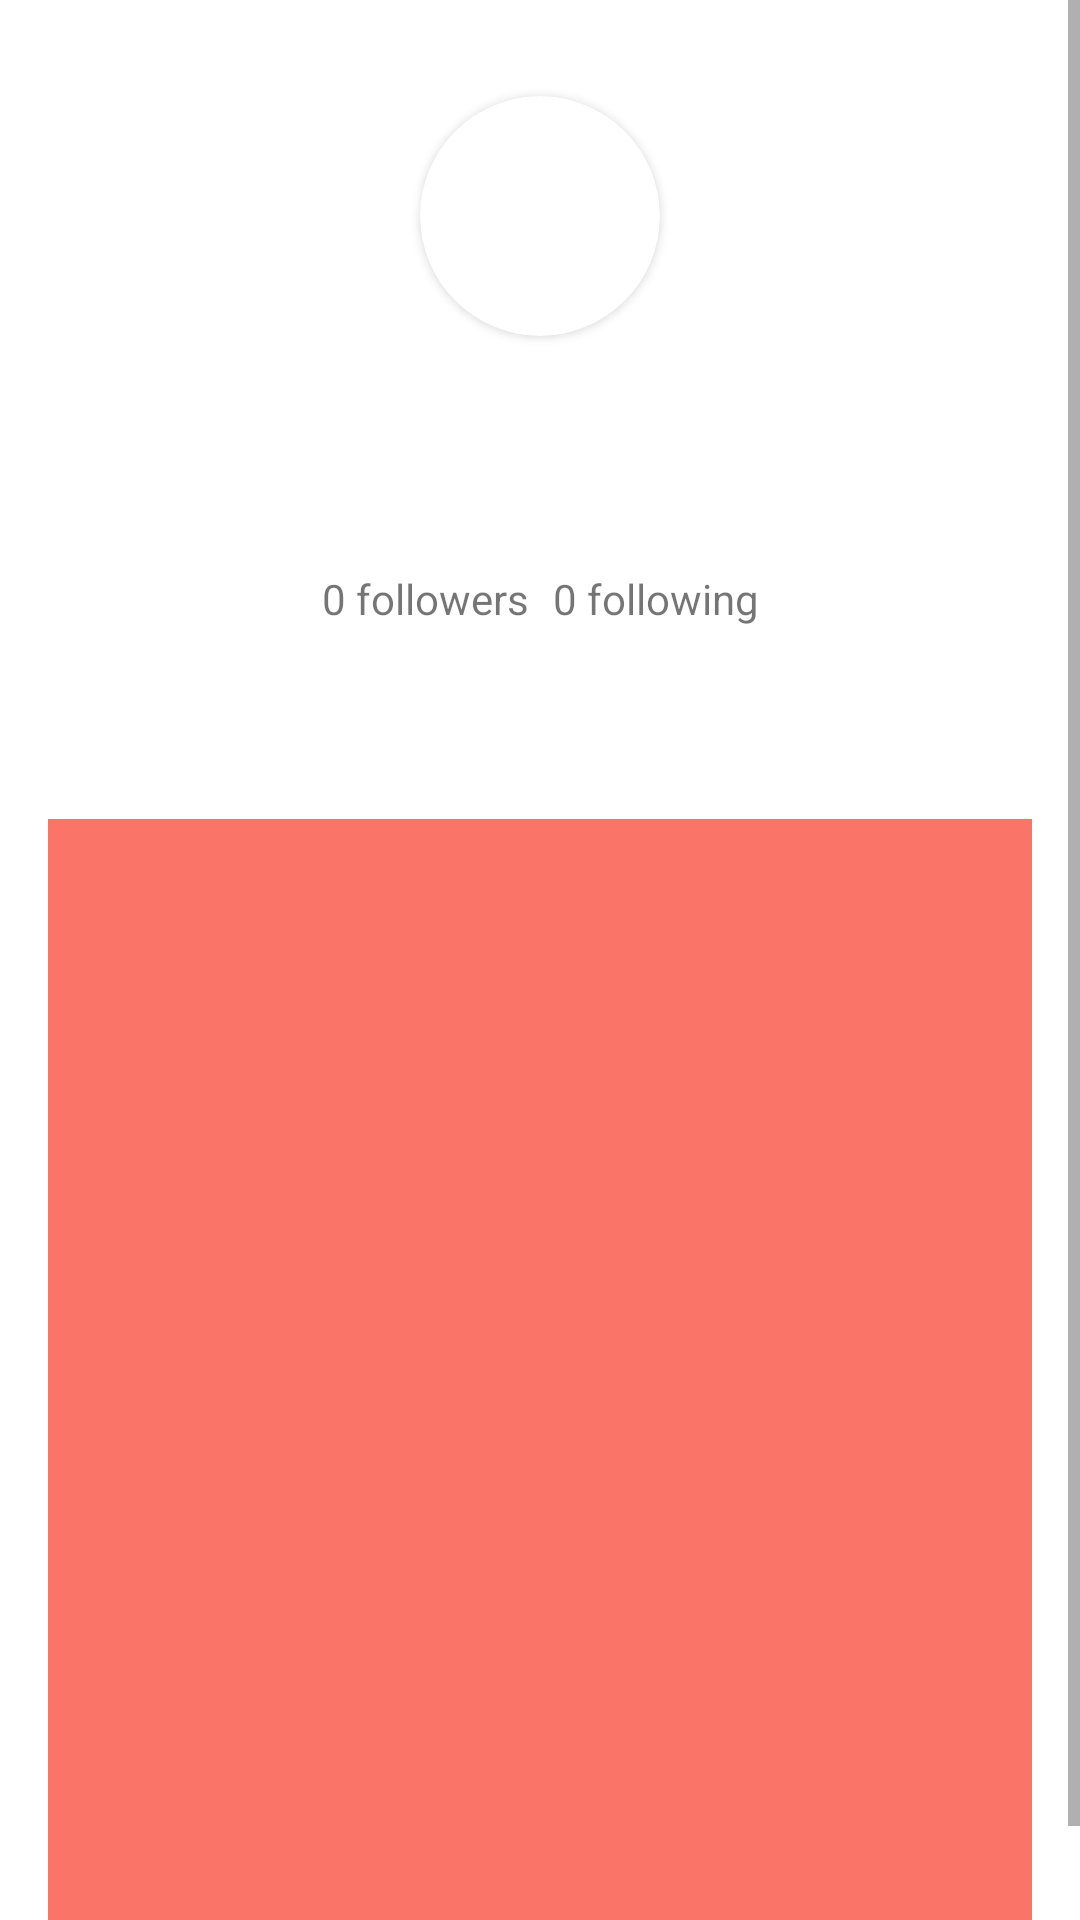

The Android layout XML behind this screen, and the referenced resources:
<!-- AndroidManifest.xml: application theme Theme.GithubUserApp -->
<!-- res/layout/activity_user_detail.xml -->
<?xml version="1.0" encoding="utf-8"?>
<ScrollView
    xmlns:android="http://schemas.android.com/apk/res/android"
    xmlns:app="http://schemas.android.com/apk/res-auto"
    xmlns:tools="http://schemas.android.com/tools"
    android:layout_width="match_parent"
    android:layout_height="match_parent"
    tools:context=".detail.UserDetailActivity">

    <androidx.constraintlayout.widget.ConstraintLayout
        android:layout_width="match_parent"
        android:layout_height="match_parent"
        >

        <androidx.cardview.widget.CardView
            android:id="@+id/cardView"
            android:layout_width="80dp"
            android:layout_height="80dp"
            android:layout_marginStart="16dp"
            android:layout_marginTop="32dp"
            android:layout_marginEnd="16dp"
            app:cardCornerRadius="40dp"
            app:layout_constraintEnd_toEndOf="parent"
            app:layout_constraintStart_toStartOf="parent"
            app:layout_constraintTop_toTopOf="parent">

            <ImageView
                android:contentDescription="@string/user_profile_picture"
                android:id="@+id/profile_picture"
                android:layout_width="80dp"
                android:layout_height="80dp"
                tools:srcCompat="@tools:sample/avatars" />

        </androidx.cardview.widget.CardView>

        <TextView
            android:id="@+id/profile_name"
            android:layout_width="wrap_content"
            android:layout_height="wrap_content"
            android:layout_marginTop="16dp"
            android:textSize="20sp"
            android:textStyle="bold"
            app:layout_constraintEnd_toEndOf="parent"
            app:layout_constraintStart_toStartOf="parent"
            app:layout_constraintTop_toBottomOf="@+id/cardView"
            tools:text="Username" />

        <TextView
            android:id="@+id/profile_username"
            android:layout_width="wrap_content"
            android:layout_height="wrap_content"
            android:layout_marginStart="8dp"
            android:layout_marginTop="8dp"
            android:layout_marginEnd="8dp"
            tools:text="Username"
            app:layout_constraintEnd_toEndOf="@+id/profile_name"
            app:layout_constraintStart_toStartOf="@+id/profile_name"
            app:layout_constraintTop_toBottomOf="@+id/profile_name" />

        <LinearLayout
            android:id="@+id/linearLayout"
            android:layout_width="wrap_content"
            android:layout_height="wrap_content"
            android:layout_marginStart="16dp"
            android:layout_marginTop="8dp"
            android:layout_marginEnd="16dp"
            android:orientation="horizontal"
            app:layout_constraintEnd_toEndOf="parent"
            app:layout_constraintStart_toStartOf="parent"
            app:layout_constraintTop_toBottomOf="@+id/profile_username">

            <TextView
                android:id="@+id/profile_followers"
                android:layout_width="wrap_content"
                android:layout_height="wrap_content"
                android:layout_marginEnd="8dp"
                android:text="0 followers"
                app:layout_constraintBottom_toBottomOf="parent"
                app:layout_constraintEnd_toStartOf="@+id/profile_following"
                app:layout_constraintTop_toTopOf="parent" />

            <TextView
                android:id="@+id/profile_following"
                android:layout_width="wrap_content"
                android:layout_height="wrap_content"
                android:text="0 following"
                app:layout_constraintBottom_toBottomOf="parent"
                app:layout_constraintTop_toTopOf="parent"
                tools:layout_editor_absoluteX="231dp" />

        </LinearLayout>

        <com.google.android.material.tabs.TabLayout
            android:id="@+id/profile_tab"
            android:layout_width="0dp"
            android:layout_height="wrap_content"
            android:layout_marginStart="16dp"
            android:layout_marginTop="16dp"
            android:layout_marginEnd="16dp"

            app:tabTextColor="@color/light_pink"
            app:layout_constraintEnd_toEndOf="parent"
            app:layout_constraintStart_toStartOf="parent"
            app:layout_constraintTop_toBottomOf="@+id/linearLayout"/>

        <androidx.viewpager.widget.ViewPager
            android:id="@+id/profile_pager"
            android:layout_width="0dp"
            android:layout_height="400dp"
            android:background="@color/light_pink"
            app:layout_constraintBottom_toBottomOf="parent"
            app:layout_constraintEnd_toEndOf="@+id/profile_tab"
            app:layout_constraintStart_toStartOf="@+id/profile_tab"
            app:layout_constraintTop_toBottomOf="@+id/profile_tab" />

        <ProgressBar
            android:id="@+id/progress"
            android:layout_width="wrap_content"
            android:layout_height="wrap_content"
            android:visibility="gone"
            app:layout_constraintEnd_toEndOf="parent"
            app:layout_constraintStart_toStartOf="parent"
            app:layout_constraintTop_toTopOf="parent"
            app:layout_constraintBottom_toBottomOf="parent"/>


        <ToggleButton
            android:id="@+id/favoriteToggle"
            android:layout_width="40dp"
            android:layout_height="40dp"
            android:layout_marginTop="16dp"
            android:layout_marginEnd="16dp"
            android:background="@drawable/toggle_favorite_symbol"
            android:textOff=""
            android:textOn=""
            app:layout_constraintEnd_toEndOf="@+id/profile_pager"
            app:layout_constraintTop_toBottomOf="@+id/profile_tab"/>


    </androidx.constraintlayout.widget.ConstraintLayout>

</ScrollView>
<!-- resources referenced by this layout -->
<resources>
  <color name="light_pink">#FB7468</color>
  <!-- drawable toggle_favorite_symbol (drawable) -->
  <?xml version="1.0" encoding="utf-8"?>
  <selector xmlns:android="http://schemas.android.com/apk/res/android">
  
      <item
          android:drawable="@drawable/love"
          android:state_checked="false"/>
  
      <item
          android:drawable="@drawable/loved"
          android:state_checked="true"/>
  
  </selector>
  <string name="user_profile_picture">user profile picture</string>
  <style name="Theme.GithubUserApp" parent="Theme.MaterialComponents.DayNight.DarkActionBar">
          
          <item name="colorPrimary">@color/dark_pink</item>
          <item name="colorPrimaryVariant">@color/light_pink</item>
          <item name="colorOnPrimary">@color/white</item>
          
          <item name="colorSecondary">@color/teal_200</item>
          <item name="colorSecondaryVariant">@color/teal_700</item>
          <item name="colorOnSecondary">@color/black</item>
          
          <item name="android:statusBarColor">?attr/colorPrimaryVariant</item>
          
      </style>
  <color name="dark_pink">#E66554</color>
  <color name="white">#FFFFFFFF</color>
  <color name="teal_200">#FF03DAC5</color>
  <color name="teal_700">#FF018786</color>
  <color name="black">#FF000000</color>
</resources>
